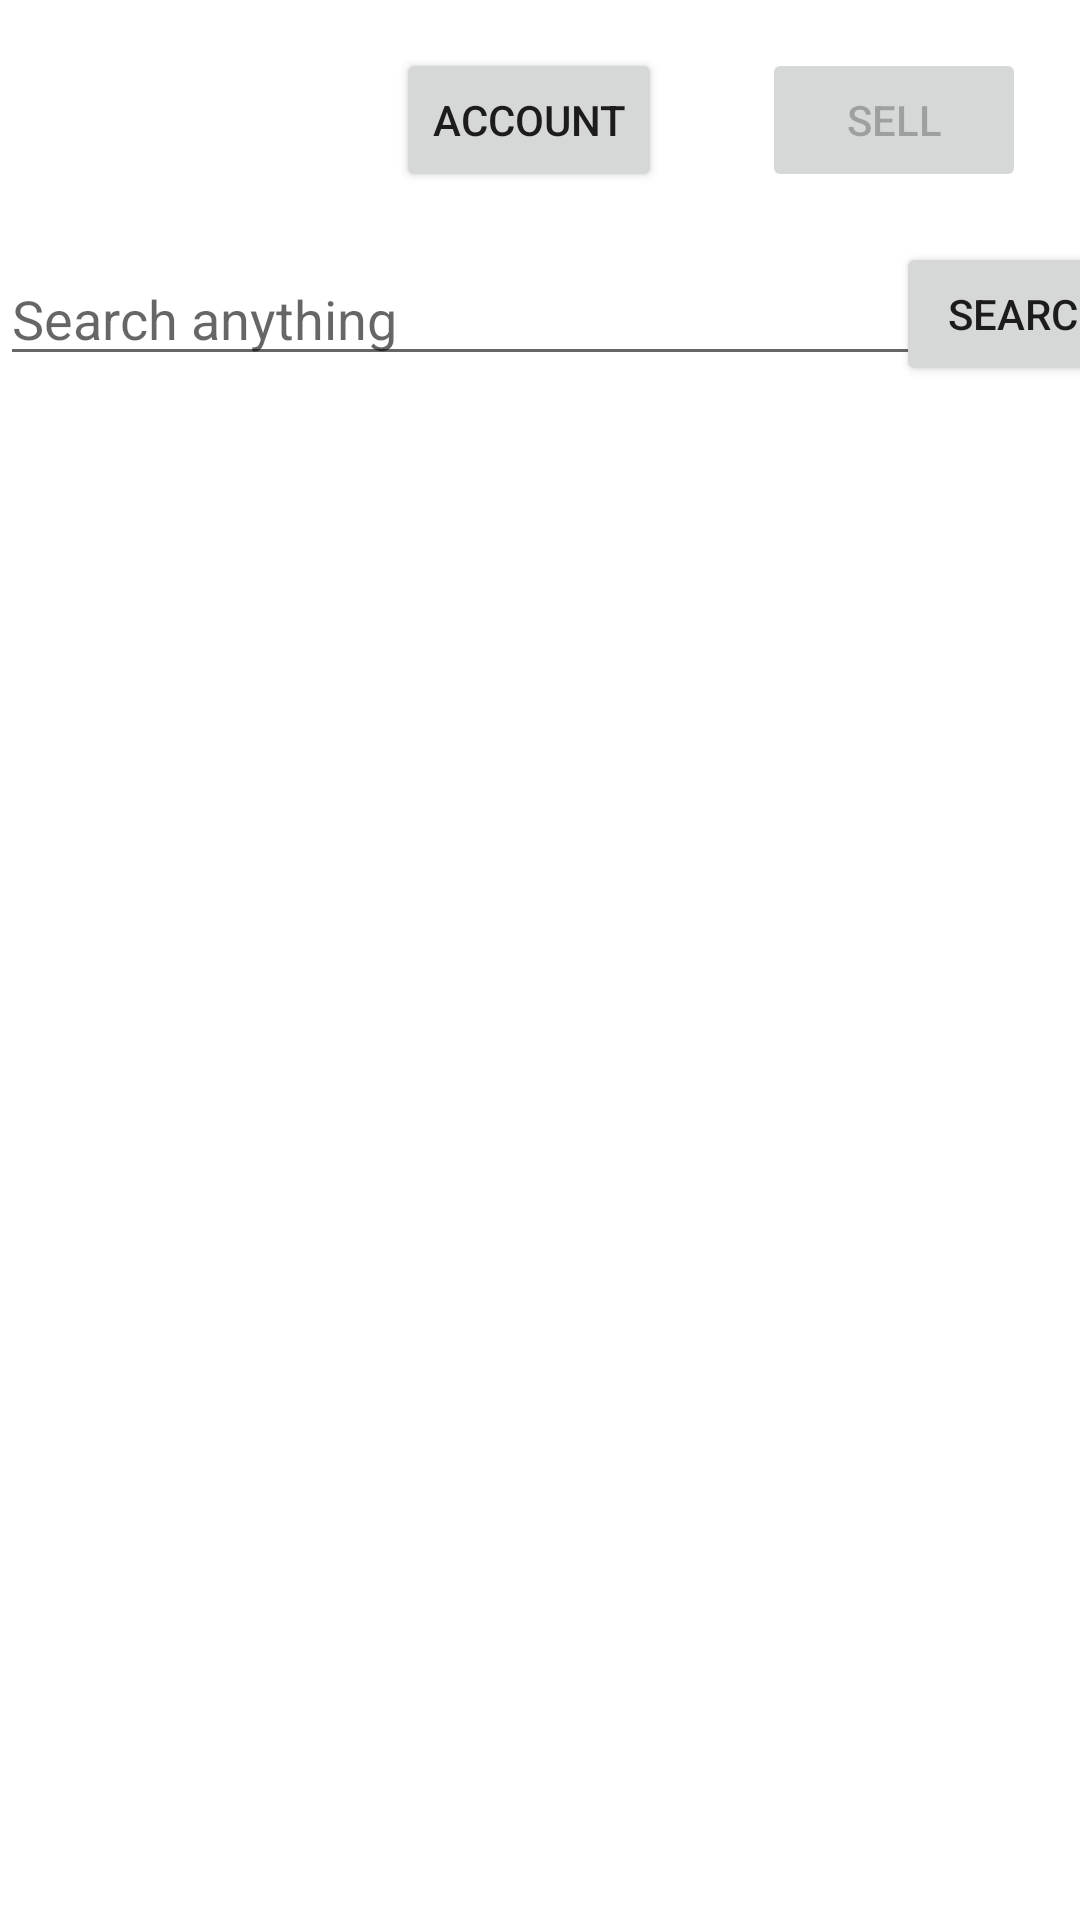

The Android layout XML behind this screen, and the referenced resources:
<!-- AndroidManifest.xml: application theme Theme.ThaparStore -->
<!-- res/layout/activity_home.xml -->
<?xml version="1.0" encoding="utf-8"?>
<androidx.constraintlayout.widget.ConstraintLayout xmlns:android="http://schemas.android.com/apk/res/android"
    xmlns:app="http://schemas.android.com/apk/res-auto"
    xmlns:tools="http://schemas.android.com/tools"
    android:layout_width="match_parent"
    android:layout_height="match_parent"
    tools:context=".Home">

    <FrameLayout
        android:layout_width="match_parent"
        android:layout_height="596dp"
        app:layout_constraintBottom_toBottomOf="parent"
        app:layout_constraintEnd_toEndOf="parent"
        app:layout_constraintStart_toStartOf="parent"
        app:layout_constraintTop_toBottomOf="@+id/search_bar">

        <ProgressBar
            android:id="@+id/progress_bar"
            android:layout_width="32dp"
            android:layout_height="33dp" />

        <androidx.recyclerview.widget.RecyclerView
            android:id="@+id/recycler_view"
            android:layout_width="match_parent"
            android:layout_height="match_parent"
            android:layout_marginTop="8dp"
            app:layout_constraintBottom_toBottomOf="parent"
            app:layout_constraintEnd_toEndOf="parent"
            app:layout_constraintStart_toStartOf="parent"
            app:layout_constraintTop_toBottomOf="@+id/search_bar"
            app:layout_constraintVertical_bias="1.0" />
    </FrameLayout>

    <EditText
        android:id="@+id/search_bar"
        android:layout_width="325dp"
        android:layout_height="wrap_content"
        android:layout_marginTop="84dp"
        android:ems="10"
        android:hint="@string/search_anything"
        app:layout_constraintEnd_toEndOf="parent"
        app:layout_constraintHorizontal_bias="0.0"
        app:layout_constraintStart_toStartOf="parent"
        app:layout_constraintTop_toTopOf="parent" />

    <Button
        android:id="@+id/my_account"
        android:layout_width="wrap_content"
        android:layout_height="wrap_content"
        android:layout_marginStart="132dp"
        android:layout_marginTop="16dp"
        android:onClick="account_page"
        android:text="@string/account"
        app:layout_constraintStart_toStartOf="parent"
        app:layout_constraintTop_toTopOf="parent" />

    <Button
        android:id="@+id/sell_anything"
        android:layout_width="wrap_content"
        android:layout_height="wrap_content"
        android:layout_marginStart="20dp"
        android:enabled="false"
        android:onClick="sell_page"
        android:text="@string/sell"
        app:layout_constraintBottom_toBottomOf="@+id/my_account"
        app:layout_constraintEnd_toEndOf="parent"
        app:layout_constraintHorizontal_bias="0.424"
        app:layout_constraintStart_toEndOf="@+id/my_account"
        app:layout_constraintTop_toTopOf="@+id/my_account"
        app:layout_constraintVertical_bias="0.0" />

    <Button
        android:id="@+id/search_button"
        android:layout_width="wrap_content"
        android:layout_height="wrap_content"
        android:text="@string/search"
        app:layout_constraintBottom_toBottomOf="@+id/search_bar"
        app:layout_constraintEnd_toEndOf="parent"
        app:layout_constraintStart_toEndOf="@+id/search_bar"
        app:layout_constraintTop_toTopOf="@+id/search_bar" />
</androidx.constraintlayout.widget.ConstraintLayout>
<!-- resources referenced by this layout -->
<resources>
  <string name="account">Account</string>
  <string name="search">Search</string>
  <string name="search_anything">Search anything</string>
  <string name="sell">Sell</string>
  <style name="Theme.ThaparStore" parent="Theme.MaterialComponents.DayNight.DarkActionBar">
          
          <item name="colorPrimary">@color/purple_500</item>
          <item name="colorPrimaryVariant">@color/purple_700</item>
          <item name="colorOnPrimary">@color/white</item>
          
          <item name="colorSecondary">@color/teal_200</item>
          <item name="colorSecondaryVariant">@color/teal_700</item>
          <item name="colorOnSecondary">@color/black</item>
          
          <item name="android:statusBarColor" tools:targetApi="l">?attr/colorPrimaryVariant</item>
          
      </style>
  <!-- not gathered from this repository: default colours our renderer supplied (Android Studio template values) -->
  <color name="purple_500">#FF6200EE</color>
  <color name="purple_700">#FF3700B3</color>
  <color name="teal_200">#FF03DAC5</color>
  <color name="teal_700">#FF018786</color>
  <color name="black">#FF000000</color>
  <color name="white">#FFFFFFFF</color>
</resources>
